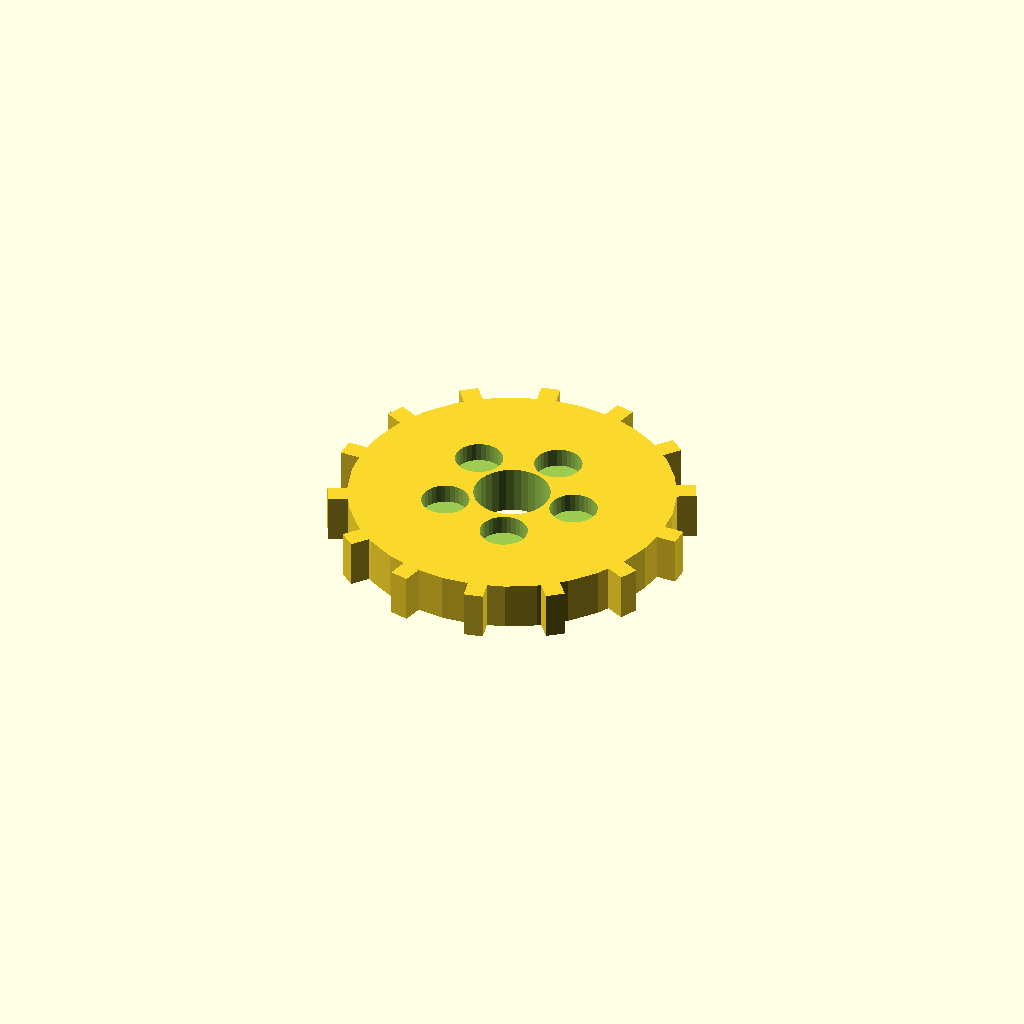
Cell 1: the model at its default parameters.
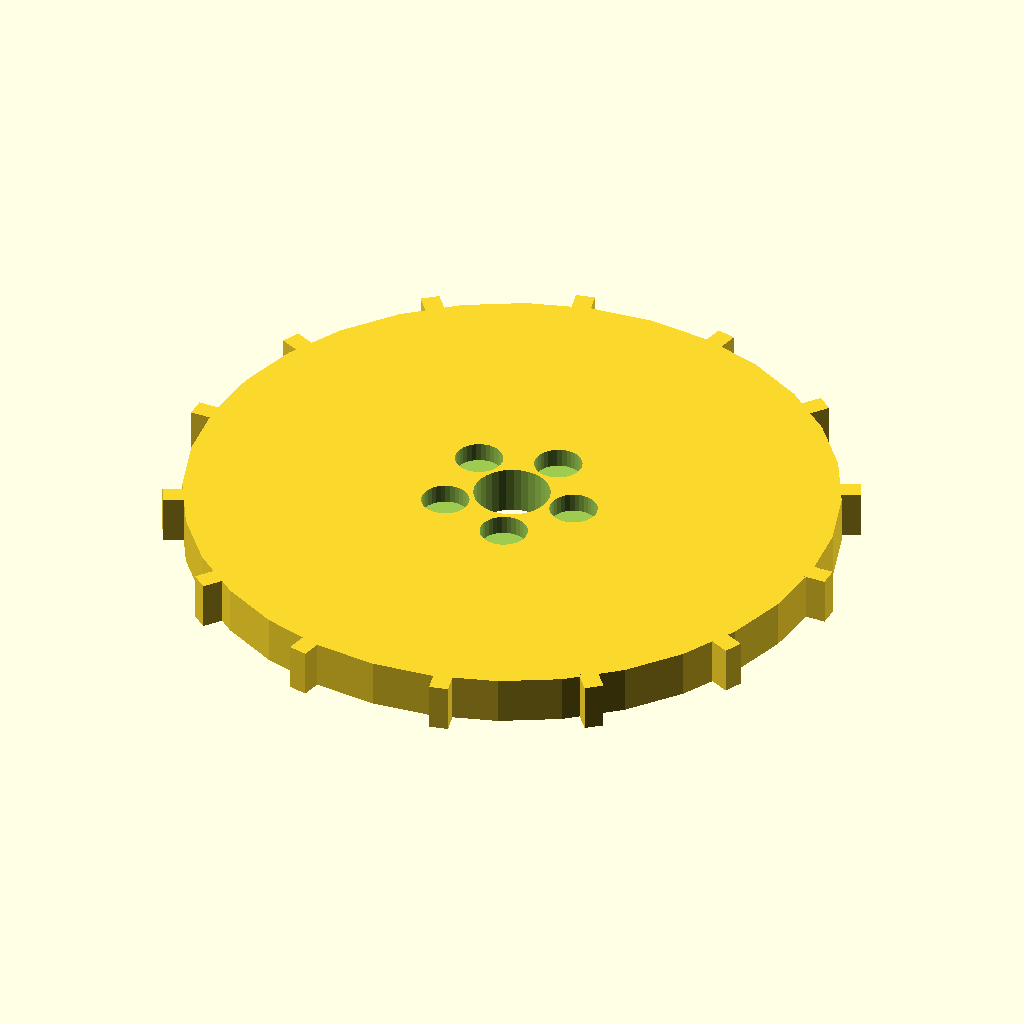
Cell 2: disc_r = 68 (everything else at default).
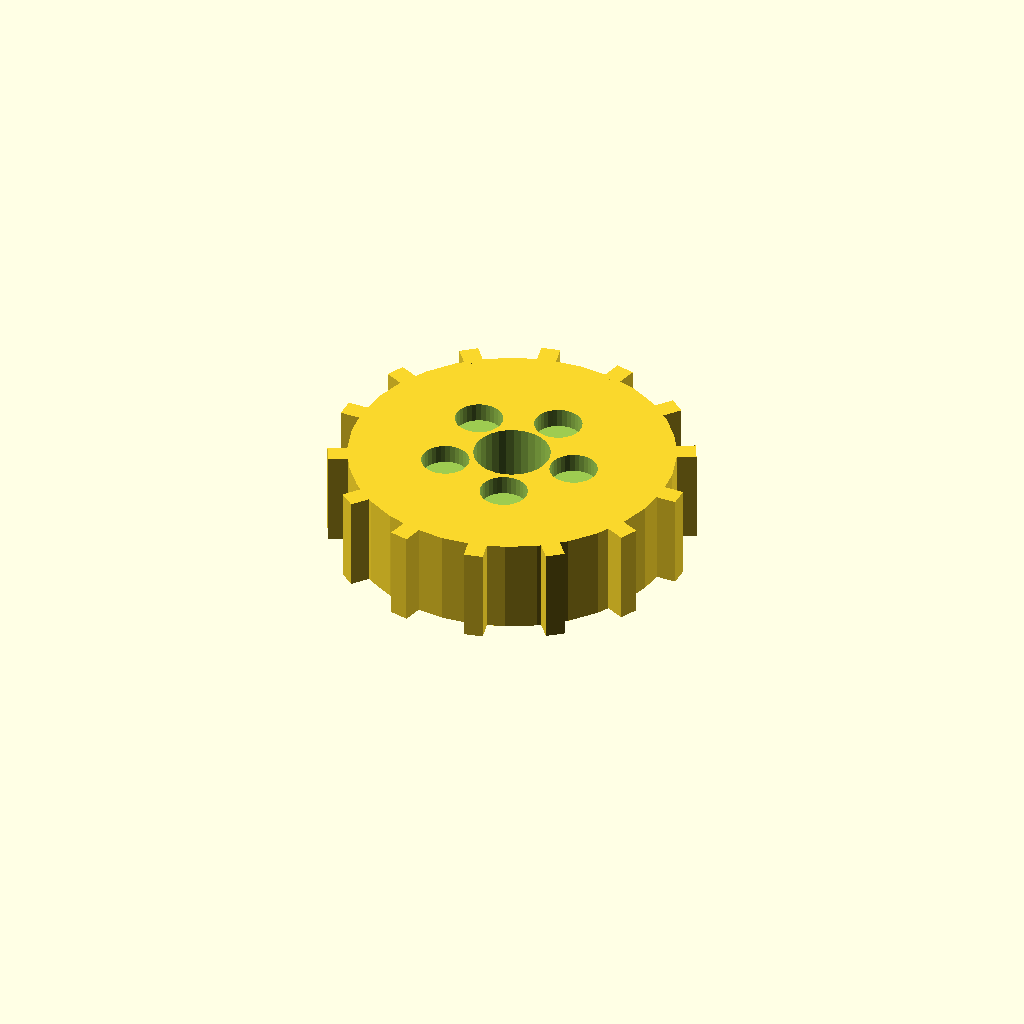
Cell 3: disc_t = 20 (everything else at default).
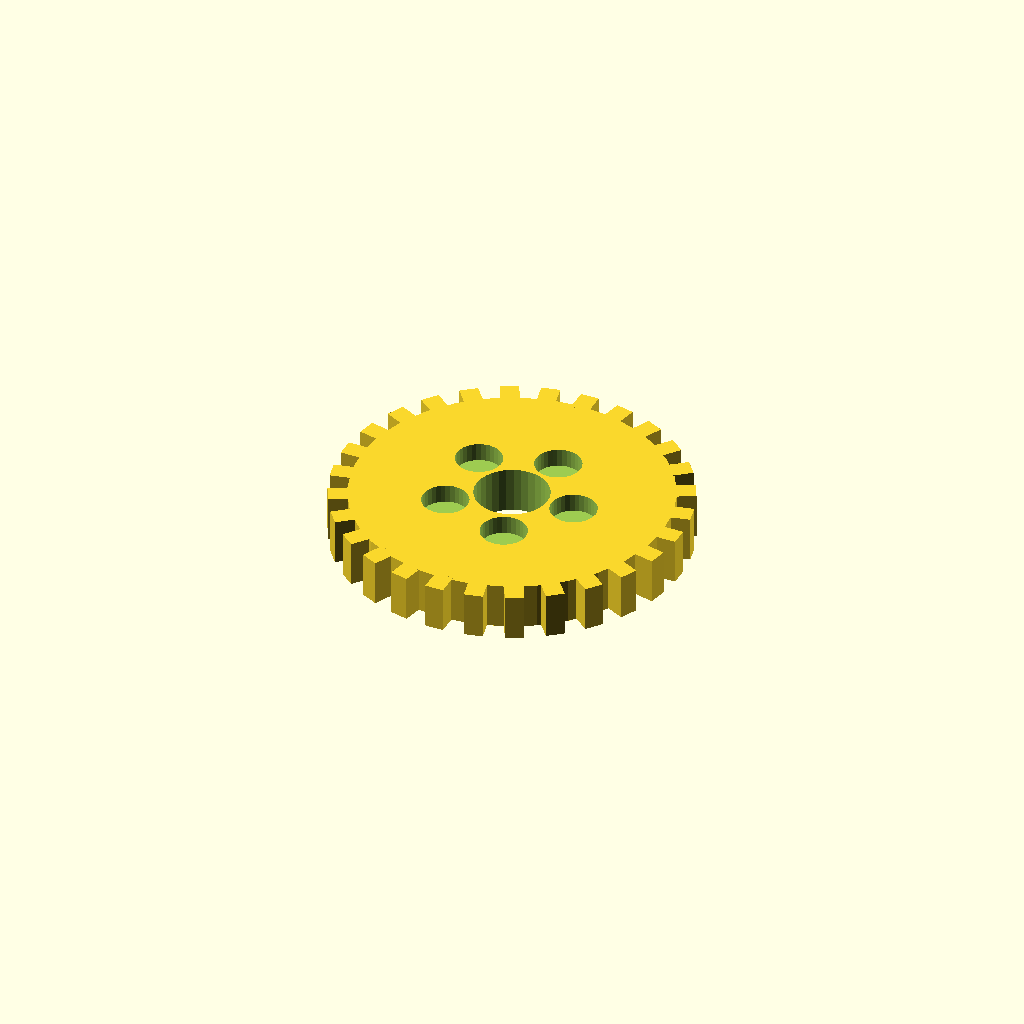
Cell 4: the same model with n_teeth = 28.
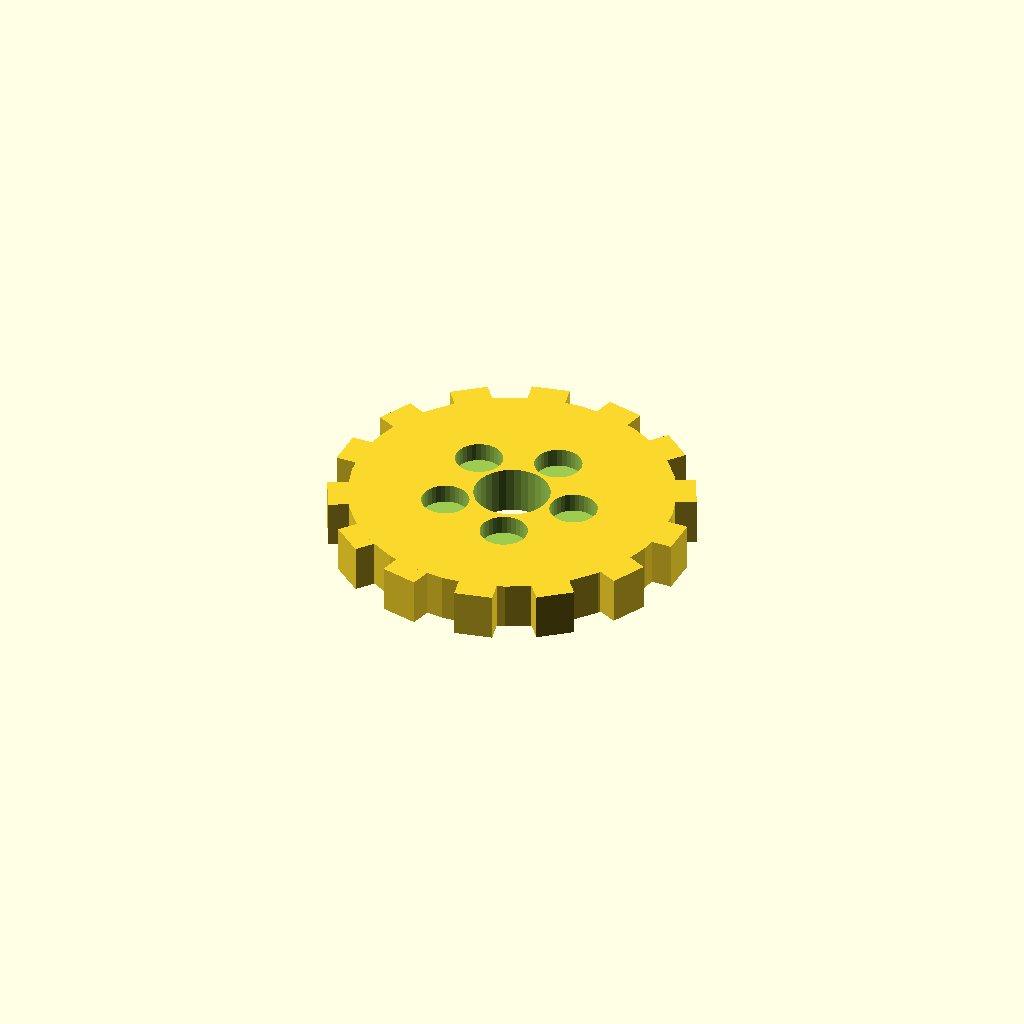
Cell 5 — tooth_w set to 8, the other parameters unchanged.
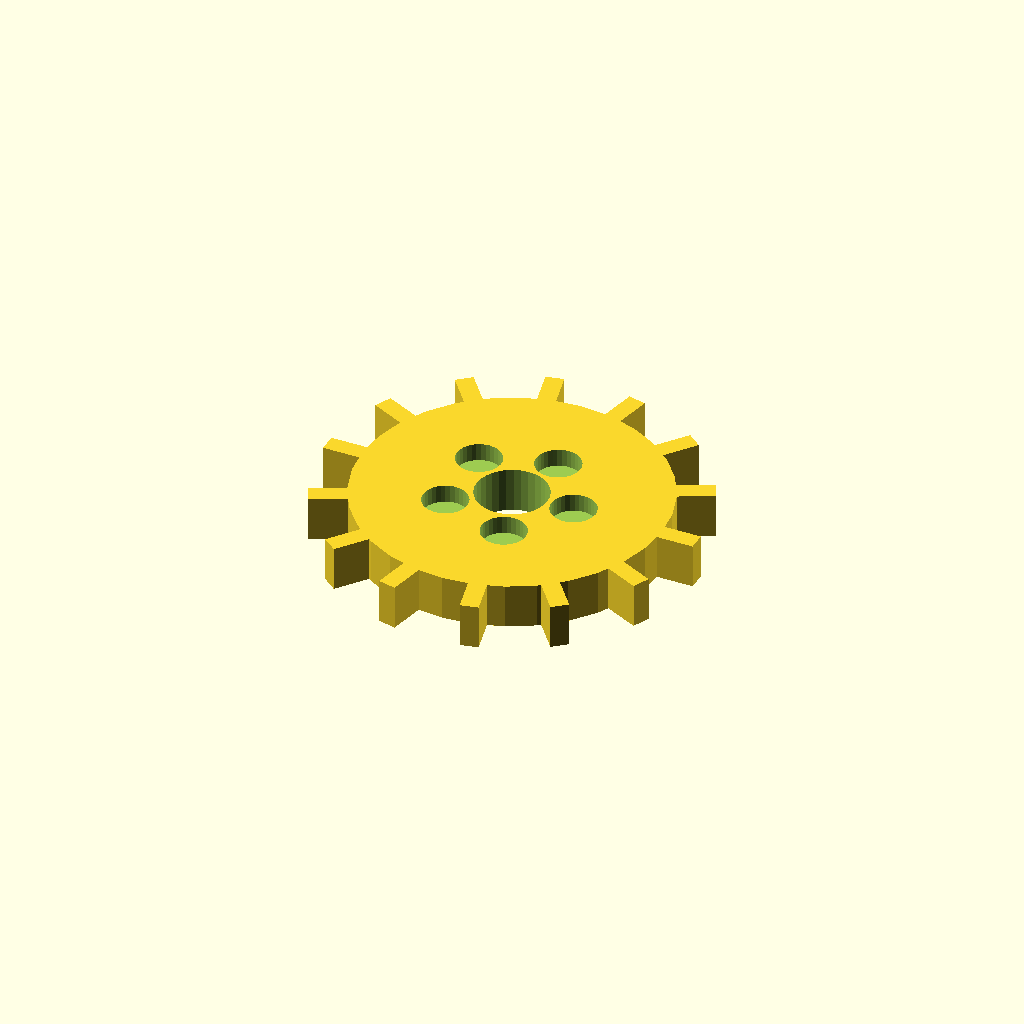
Cell 6 — tooth_h set to 8, the other parameters unchanged.
One fixed orthographic camera (rotation 55°, 0°, 25°; colour scheme Cornfield) for every cell.
Source of the model, optional_data/data/solid3/spurblank/part_0154.scad:
$fn = 32;

// ----------------------------------------------------------------------
// Spur blank: lightened gear blank
// ----------------------------------------------------------------------

// --- parameters (mm) ---
disc_r = 34;              // blank root radius
disc_t = 10;              // blank thickness
n_teeth = 14;             // stub tooth count
tooth_w = 4;              // tooth width at the root
tooth_h = 4;              // tooth height above the root
bore_r = 8;               // central bore radius
ring_r = 14;              // lightening pocket ring radius
pocket_r = 5;             // lightening pocket radius
fit_tol = 0.1;            // tolerance for press fits, mm
free_tol = 0.3;           // tolerance for clearance fits, mm

out_r = disc_r + tooth_h;  // tip radius
bbox_x = 76.0;  // measured width over the teeth
bbox_y = 74.98;  // measured depth over the teeth

difference() {
union() {
  cylinder(r = disc_r, h = disc_t);
  for (i = [0 : n_teeth - 1])
    rotate([0, 0, i * 360 / n_teeth])
      translate([disc_r - 1, -tooth_w / 2, 0])
        cube([tooth_h + 1, tooth_w, disc_t]);
}
  translate([0, 0, -1]) cylinder(r = bore_r, h = disc_t + 2);
  for (i = [0 : 5])
    rotate([0, 0, i * 72])
      translate([ring_r, 0, disc_t - 4])
        cylinder(r = pocket_r, h = 5);
}
Parameter table extracted from the source (name, type, default, range or options):
disc_r: number, default 34
disc_t: number, default 10
n_teeth: number, default 14
tooth_w: number, default 4
tooth_h: number, default 4
bore_r: number, default 8
ring_r: number, default 14
pocket_r: number, default 5
fit_tol: number, default 0.1
free_tol: number, default 0.3
bbox_x: number, default 76
bbox_y: number, default 74.98
